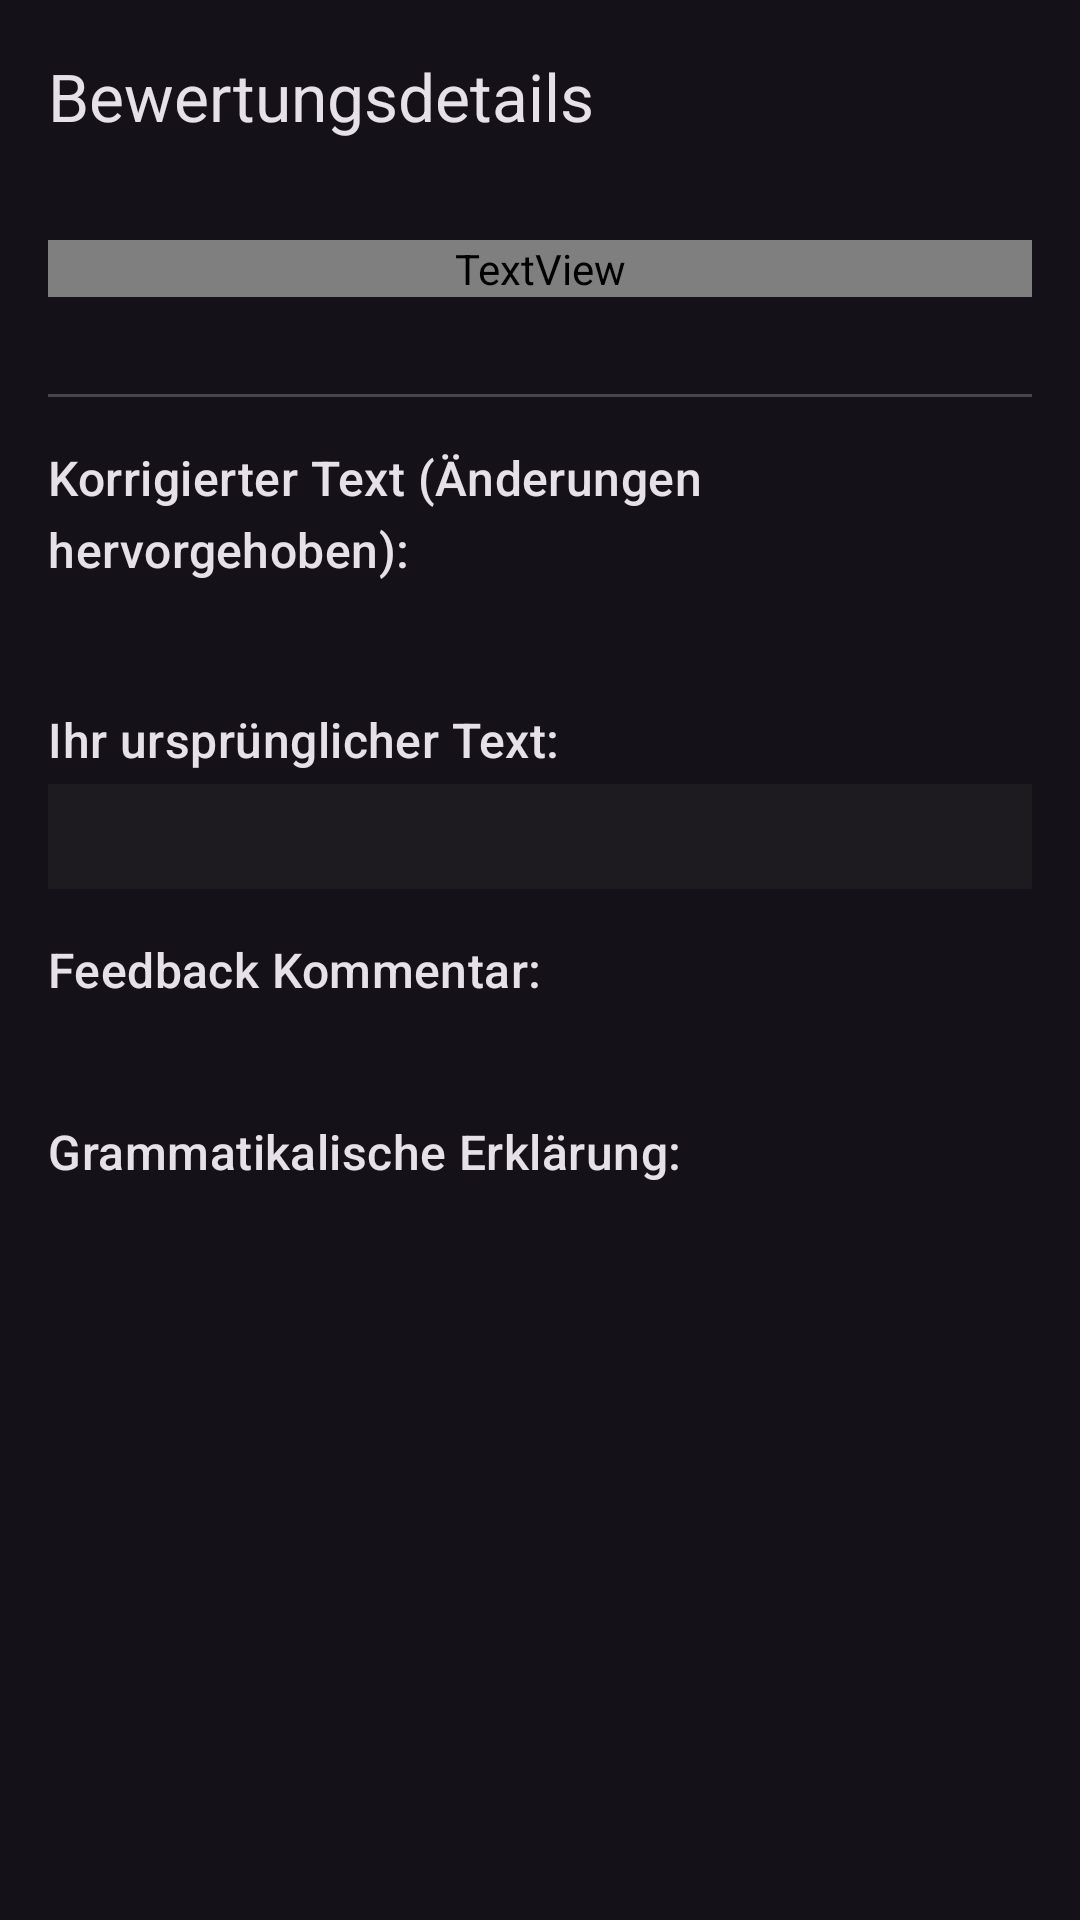

Android layout source for this screen:
<!-- AndroidManifest.xml: application theme Theme.DESchreibung -->
<!-- res/layout/activity_score_detail.xml -->
<?xml version="1.0" encoding="utf-8"?>
<LinearLayout xmlns:android="http://schemas.android.com/apk/res/android"
    xmlns:app="http://schemas.android.com/apk/res-auto"
    xmlns:tools="http://schemas.android.com/tools"
    android:layout_width="match_parent"
    android:layout_height="match_parent"
    android:orientation="vertical"
    tools:context=".ScoreDetailActivity">

    <com.google.android.material.appbar.AppBarLayout
        android:layout_width="match_parent"
        android:layout_height="wrap_content">
        <com.google.android.material.appbar.MaterialToolbar
            android:id="@+id/toolbarScoreDetail"
            android:layout_width="match_parent"
            android:layout_height="?attr/actionBarSize"
            app:navigationIcon="@drawable/ic_arrow_back"
            app:title="Bewertungsdetails" />
    </com.google.android.material.appbar.AppBarLayout>

    <ScrollView
        android:layout_width="match_parent"
        android:layout_height="match_parent">

        <LinearLayout
            android:layout_width="match_parent"
            android:layout_height="wrap_content"
            android:orientation="vertical"
            android:padding="16dp">

            <TextView
                android:id="@+id/textViewDetailScore"
                android:layout_width="match_parent"
                android:layout_height="wrap_content"
                android:gravity="center"
                android:textAppearance="@style/TextAppearance.Material3.DisplaySmall"
                android:textColor="?attr/colorPrimary"
                tools:text="85 / 100" />

            <TextView
                android:id="@+id/textViewDetailTimestamp"
                android:layout_width="match_parent"
                android:layout_height="wrap_content"
                android:gravity="center"
                android:textAppearance="@style/TextAppearance.Material3.LabelMedium"
                android:textColor="?android:attr/textColorSecondary"
                tools:text="07. Juni 2025, 14:30 Uhr" />

            <com.google.android.material.divider.MaterialDivider
                android:layout_width="match_parent"
                android:layout_height="wrap_content"
                android:layout_marginTop="16dp"
                android:layout_marginBottom="16dp" />

            <TextView
                style="@style/TextAppearance.Material3.TitleMedium"
                android:layout_width="wrap_content"
                android:layout_height="wrap_content"
                android:text="Korrigierter Text (Änderungen hervorgehoben):" />

            <TextView
                android:id="@+id/textViewDetailCorrectedText"
                android:layout_width="match_parent"
                android:layout_height="wrap_content"
                android:layout_marginTop="4dp"
                android:lineSpacingMultiplier="1.2"
                android:textAppearance="@style/TextAppearance.Material3.BodyLarge"
                tools:text="Der korrigierte Text." />

            <TextView
                style="@style/TextAppearance.Material3.TitleMedium"
                android:layout_width="wrap_content"
                android:layout_height="wrap_content"
                android:layout_marginTop="16dp"
                android:text="Ihr ursprünglicher Text:" />

            <TextView
                android:id="@+id/textViewDetailOriginalText"
                android:layout_width="match_parent"
                android:layout_height="wrap_content"
                android:layout_marginTop="4dp"
                android:background="#33424242"
                android:padding="8dp"
                android:lineSpacingMultiplier="1.2"
                tools:text="Der original Text." />

            <TextView
                style="@style/TextAppearance.Material3.TitleMedium"
                android:layout_width="wrap_content"
                android:layout_height="wrap_content"
                android:layout_marginTop="16dp"
                android:text="Feedback Kommentar:" />

            <TextView
                android:id="@+id/textViewDetailFeedbackComment"
                android:layout_width="match_parent"
                android:layout_height="wrap_content"
                android:layout_marginTop="4dp"
                android:lineSpacingMultiplier="1.2"
                tools:text="Gute Arbeit. Achten Sie auf die Adjektivdeklination." />

            <TextView
                style="@style/TextAppearance.Material3.TitleMedium"
                android:layout_width="wrap_content"
                android:layout_height="wrap_content"
                android:layout_marginTop="16dp"
                android:text="Grammatikalische Erklärung:" />

            <TextView
                android:id="@+id/textViewDetailGrammaticalExplanation"
                android:layout_width="match_parent"
                android:layout_height="wrap_content"
                android:layout_marginTop="4dp"
                android:lineSpacingMultiplier="1.2"
                tools:text="Die Erklärung des Fehlers steht hier." />

        </LinearLayout>
    </ScrollView>
</LinearLayout>
<!-- resources referenced by this layout -->
<resources>
  <style name="Theme.DESchreibung" parent="Theme.Material3.Dark.NoActionBar">
          <item name="colorPrimary">@color/material_dynamic_primary_80</item>
          <item name="colorPrimaryVariant">@color/material_dynamic_primary_30</item>
          <item name="colorOnPrimary">@color/material_dynamic_primary_20</item>
          <item name="colorSecondary">@color/material_dynamic_secondary_80</item>
          <item name="colorSecondaryVariant">@color/material_dynamic_secondary_30</item>
          <item name="colorOnSecondary">@color/material_dynamic_secondary_20</item>
          <item name="android:statusBarColor">?attr/colorPrimaryVariant</item>
      </style>
</resources>
